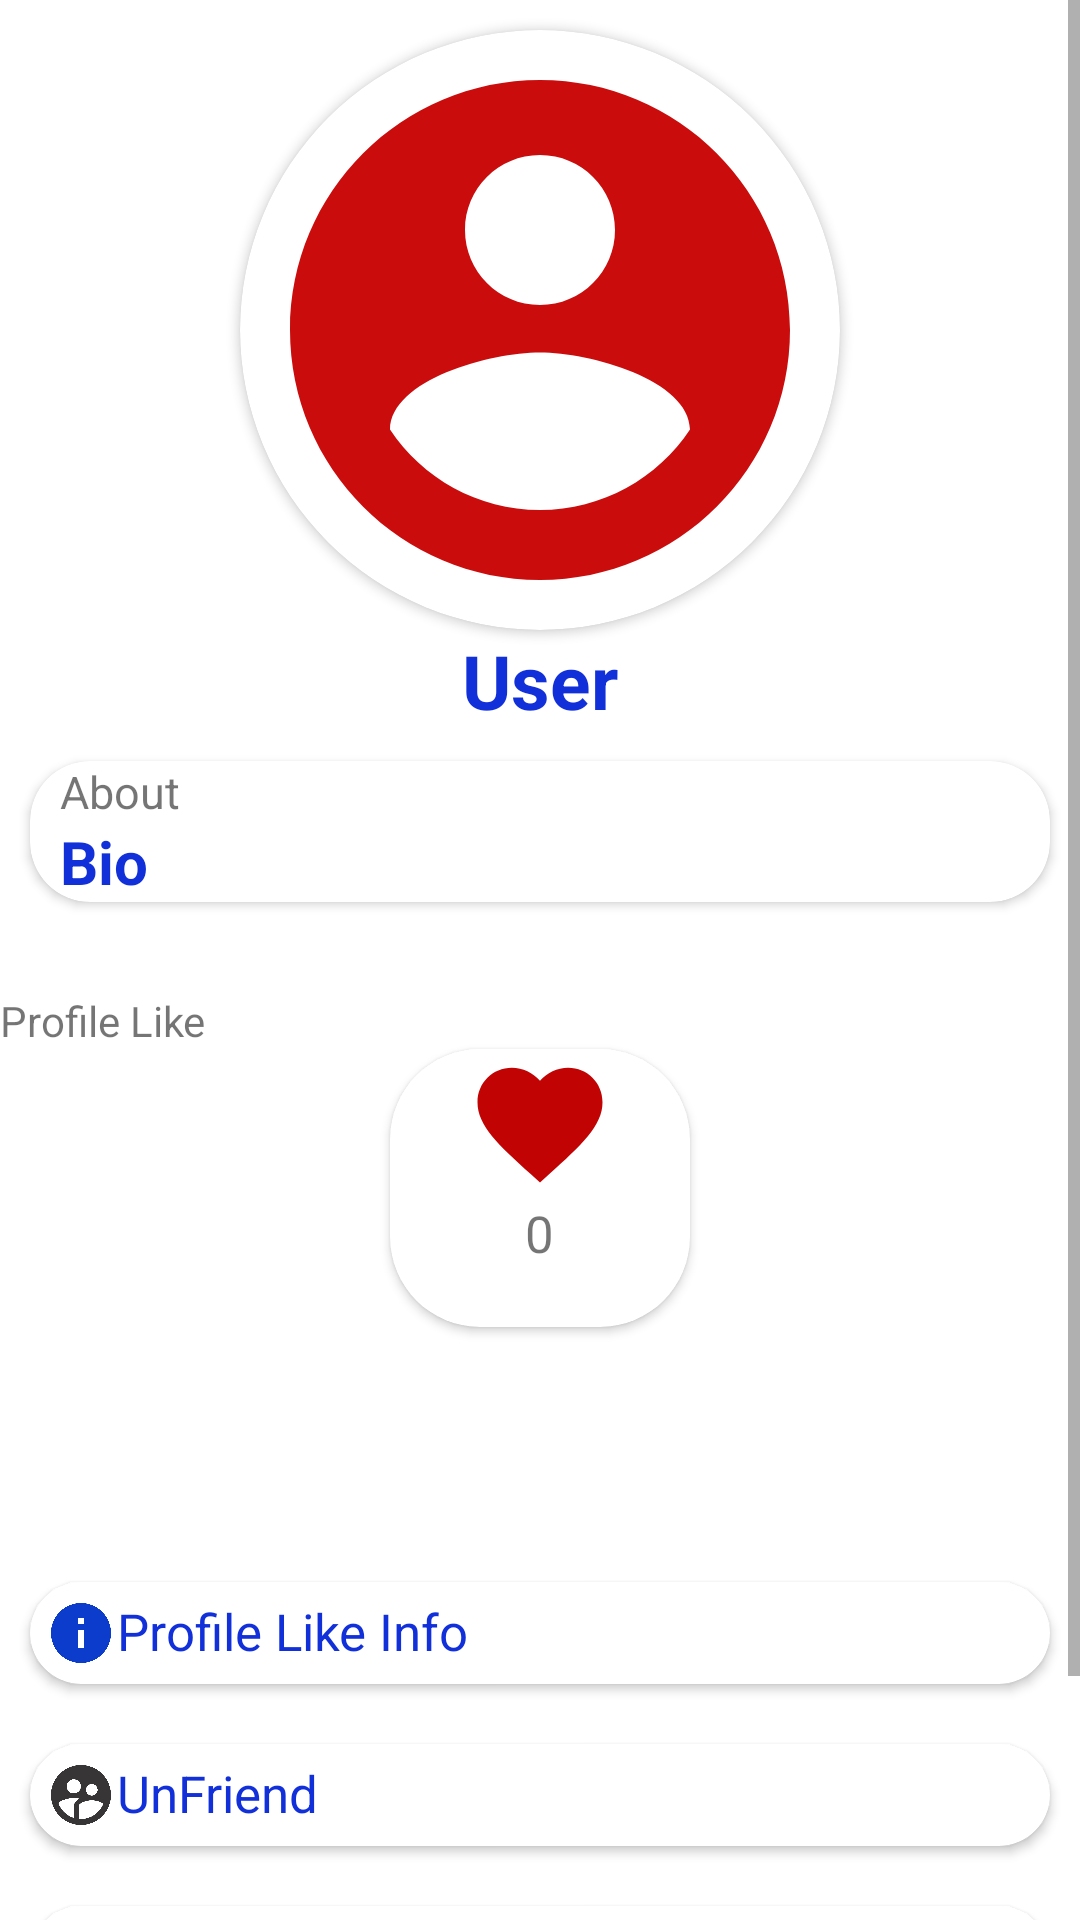

The Android layout XML behind this screen, and the referenced resources:
<!-- AndroidManifest.xml: application theme Theme.LoginPage -->
<!-- res/layout/activity_user_profile2.xml -->
<?xml version="1.0" encoding="utf-8"?>
<LinearLayout xmlns:android="http://schemas.android.com/apk/res/android"
    xmlns:app="http://schemas.android.com/apk/res-auto"
    xmlns:tools="http://schemas.android.com/tools"
    android:layout_width="match_parent"
    android:layout_height="match_parent"
    android:orientation="vertical"
    tools:context=".Activity.UserProfile">


<LinearLayout
        android:layout_width="match_parent"
        android:layout_height="match_parent"
        android:orientation="vertical">


    <ScrollView
            android:layout_width="match_parent"
            android:layout_height="match_parent">


            <LinearLayout
                android:layout_width="match_parent"
                android:layout_height="wrap_content"

                android:orientation="vertical">


                <androidx.cardview.widget.CardView
                    android:layout_width="match_parent"
                    app:cardCornerRadius="20dp"
                    android:layout_height="wrap_content">




                </androidx.cardview.widget.CardView>


                <androidx.cardview.widget.CardView
                    android:layout_width="200dp"
                    android:layout_height="wrap_content"
                    app:cardCornerRadius="204dp"
                    android:layout_gravity="center"
                    android:layout_marginTop="10dp">


                    <ImageView
                        android:layout_width="200dp"
                        android:layout_height="200dp"
                        android:id="@+id/personalProfile"
                        android:scaleType="fitStart"
                        android:layout_gravity="center"
                        android:src="@drawable/profilered" />


                </androidx.cardview.widget.CardView>


                <TextView
                    android:layout_width="match_parent"
                    android:layout_height="wrap_content"
                    android:text="User"
                    android:id="@+id/personalName"
                    android:textSize="25dp"
                    android:textStyle="bold"
                    android:textColor="@color/allcolor"
                    android:layout_gravity="center"
                    android:textAlignment="center"
                    />


                <androidx.cardview.widget.CardView
                    android:layout_width="match_parent"
                    android:layout_height="wrap_content"
                    app:cardCornerRadius="20dp"
                    android:layout_margin="10dp"

                    >

                    <TextView
                        android:layout_width="match_parent"
                        android:layout_height="wrap_content"
                        android:text="About"
                        android:textSize="15dp"
                        android:layout_marginLeft="10dp"
                        />



                    <TextView
                        android:layout_width="match_parent"
                        android:layout_height="wrap_content"
                        android:text="Bio"
                        android:textSize="20dp"
                        android:textColor="@color/allcolor"
                        android:id="@+id/mybiosss"
                        android:layout_marginTop="20dp"
                        android:textStyle="bold"
                        android:layout_marginLeft="10dp"



                        />



                </androidx.cardview.widget.CardView>

                <LinearLayout
                    android:layout_width="match_parent"
                    android:layout_height="match_parent"
                    android:layout_marginTop="20dp"
                    android:layout_marginBottom="70dp"
                    android:orientation="vertical">



                    <TextView
                        android:layout_width="wrap_content"
                        android:layout_height="wrap_content"
                        android:text="Profile Like" />



                    <androidx.cardview.widget.CardView
                        android:layout_width="100dp"
                        android:layout_height="wrap_content"
                        app:cardCornerRadius="30dp"
                        android:layout_gravity="center_horizontal"
                        android:layout_marginBottom="5dp">

                        <LinearLayout
                            android:layout_width="match_parent"
                            android:layout_height="match_parent"
                            android:orientation="vertical">


                            <ImageView
                                android:id="@+id/liker"
                                android:layout_width="50dp"
                                android:layout_height="50dp"
                                android:layout_gravity="center_horizontal"
                                android:background="@color/white"
                                android:src="@drawable/heart"
                                android:text="likeimag3" />
                            <TextView
                                android:id="@+id/likeshow"
                                android:layout_width="wrap_content"
                                android:layout_height="wrap_content"
                                android:layout_gravity="center_horizontal"
                                android:layout_marginBottom="20dp"
                                android:text="0"
                                android:textSize="17dp" />
                        </LinearLayout>


                    </androidx.cardview.widget.CardView>


                </LinearLayout>




                <androidx.cardview.widget.CardView
                    android:layout_width="match_parent"
                    android:layout_height="wrap_content"
                    app:cardCornerRadius="20dp"
                    android:layout_margin="10dp"
                    >
                    <LinearLayout
                        android:layout_width="match_parent"
                        android:layout_height="wrap_content"

                        android:layout_margin="5dp"
                        >
                        <ImageView
                            android:layout_width="wrap_content"
                            android:layout_height="wrap_content"
                            android:src="@drawable/info_24"
                            />
                        <TextView
                            android:layout_width="120dp"
                            android:layout_height="wrap_content"
                            android:text="Profile Like Info"
                            android:textSize="17dp"
                            android:textColor="@color/allcolor"
                            />


                    </LinearLayout>

                </androidx.cardview.widget.CardView>

                <androidx.cardview.widget.CardView
                    android:layout_width="match_parent"
                    android:layout_height="wrap_content"
                    app:cardCornerRadius="20dp"
                    android:layout_margin="10dp"
                    >
                    <LinearLayout
                        android:layout_width="match_parent"
                        android:layout_height="wrap_content"

                        android:layout_margin="5dp"
                        >
                        <ImageView
                            android:layout_width="wrap_content"
                            android:layout_height="wrap_content"
                            android:src="@drawable/user"
                            />
                        <TextView
                            android:layout_width="120dp"
                            android:layout_height="wrap_content"
                            android:text="UnFriend"
                            android:textSize="17dp"
                            android:textColor="@color/allcolor"
                            />


                    </LinearLayout>

                </androidx.cardview.widget.CardView>


                <androidx.cardview.widget.CardView
                    android:layout_width="match_parent"
                    android:layout_height="wrap_content"
                    app:cardCornerRadius="20dp"
                    android:layout_margin="10dp">


                    <LinearLayout
                        android:layout_width="match_parent"
                        android:layout_height="wrap_content"
                        android:layout_marginTop="20000000dp"
                        android:layout_margin="5dp">


                        <ImageView
                            android:layout_width="wrap_content"
                            android:layout_height="wrap_content"
                            android:src="@drawable/report_24"
                            />
                        <TextView
                            android:layout_width="120dp"
                            android:layout_height="wrap_content"
                            android:text="Report User"
                            android:textSize="17dp"
                            android:textColor="@color/allcolor"
                            />


                    </LinearLayout>
                </androidx.cardview.widget.CardView>


                <androidx.cardview.widget.CardView
                    android:layout_width="match_parent"
                    android:layout_height="wrap_content"
                    app:cardCornerRadius="20dp"
                    android:layout_margin="10dp"
                    >
                    <LinearLayout
                        android:layout_width="match_parent"
                        android:layout_height="wrap_content"
                        android:layout_margin="5dp">


                        <ImageView
                            android:layout_width="wrap_content"
                            android:layout_height="wrap_content"
                            android:src="@drawable/block" />


                        <TextView
                            android:layout_width="120dp"
                            android:layout_height="wrap_content"
                            android:text="Block User"
                            android:textSize="17dp"
                            android:textColor="@color/allcolor" />



                    </LinearLayout>
                </androidx.cardview.widget.CardView>
















            </LinearLayout>

        </ScrollView>



    </LinearLayout>

</LinearLayout>
<!-- resources referenced by this layout -->
<resources>
  <color name="allcolor">#1130DA</color>
  <color name="white">#FFFFFFFF</color>
  <!-- drawable block (drawable) -->
  <vector android:height="24dp" android:tint="#E71111"
      android:viewportHeight="24" android:viewportWidth="24"
      android:width="24dp" xmlns:android="http://schemas.android.com/apk/res/android">
      <path android:fillColor="@android:color/white" android:pathData="M12,2C6.48,2 2,6.48 2,12s4.48,10 10,10 10,-4.48 10,-10S17.52,2 12,2zM4,12c0,-4.42 3.58,-8 8,-8 1.85,0 3.55,0.63 4.9,1.69L5.69,16.9C4.63,15.55 4,13.85 4,12zM12,20c-1.85,0 -3.55,-0.63 -4.9,-1.69L18.31,7.1C19.37,8.45 20,10.15 20,12c0,4.42 -3.58,8 -8,8z"/>
  </vector>
  <!-- drawable heart (drawable) -->
  <vector android:height="50dp" android:tint="#C10303"
      android:viewportHeight="24" android:viewportWidth="24"
      android:width="50dp" xmlns:android="http://schemas.android.com/apk/res/android">
      <path android:fillColor="@android:color/white" android:pathData="M12,21.35l-1.45,-1.32C5.4,15.36 2,12.28 2,8.5 2,5.42 4.42,3 7.5,3c1.74,0 3.41,0.81 4.5,2.09C13.09,3.81 14.76,3 16.5,3 19.58,3 22,5.42 22,8.5c0,3.78 -3.4,6.86 -8.55,11.54L12,21.35z"/>
  </vector>
  <!-- drawable info_24 (drawable-v24) -->
  <vector android:height="24dp" android:tint="#0C3CCB"
      android:viewportHeight="24" android:viewportWidth="24"
      android:width="24dp" xmlns:android="http://schemas.android.com/apk/res/android">
      <path android:fillColor="@android:color/white" android:pathData="M12,2C6.48,2 2,6.48 2,12s4.48,10 10,10 10,-4.48 10,-10S17.52,2 12,2zM13,17h-2v-6h2v6zM13,9h-2L11,7h2v2z"/>
  </vector>
  <!-- drawable profilered (drawable-v24) -->
  <vector android:height="24dp" android:tint="#CB0C0C"
      android:viewportHeight="24" android:viewportWidth="24"
      android:width="24dp" xmlns:android="http://schemas.android.com/apk/res/android">
      <path android:fillColor="@android:color/white" android:pathData="M12,2C6.48,2 2,6.48 2,12s4.48,10 10,10 10,-4.48 10,-10S17.52,2 12,2zM12,5c1.66,0 3,1.34 3,3s-1.34,3 -3,3 -3,-1.34 -3,-3 1.34,-3 3,-3zM12,19.2c-2.5,0 -4.71,-1.28 -6,-3.22 0.03,-1.99 4,-3.08 6,-3.08 1.99,0 5.97,1.09 6,3.08 -1.29,1.94 -3.5,3.22 -6,3.22z"/>
  </vector>
  <!-- drawable report_24 (drawable-v24) -->
  <vector android:height="24dp" android:tint="#CB0C0C"
      android:viewportHeight="24" android:viewportWidth="24"
      android:width="24dp" xmlns:android="http://schemas.android.com/apk/res/android">
      <path android:fillColor="@android:color/white" android:pathData="M15.73,3L8.27,3L3,8.27v7.46L8.27,21h7.46L21,15.73L21,8.27L15.73,3zM12,17.3c-0.72,0 -1.3,-0.58 -1.3,-1.3 0,-0.72 0.58,-1.3 1.3,-1.3 0.72,0 1.3,0.58 1.3,1.3 0,0.72 -0.58,1.3 -1.3,1.3zM13,13h-2L11,7h2v6z"/>
  </vector>
  <style name="Theme.LoginPage" parent="Theme.MaterialComponents.DayNight.DarkActionBar">
          
          <item name="colorPrimary">@color/purple_500</item>
          <item name="colorPrimaryVariant">@color/purple_700</item>
          <item name="colorOnPrimary">@color/white</item>
          
          <item name="colorSecondary">@color/teal_200</item>
          <item name="colorSecondaryVariant">@color/teal_700</item>
          <item name="colorOnSecondary">@color/black</item>
          
          <item name="android:statusBarColor" tools:targetApi="l">?attr/colorPrimaryVariant</item>
          
      </style>
  <color name="purple_500">#FF6200EE</color>
  <color name="purple_700">#FF3700B3</color>
  <color name="teal_200">#FF03DAC5</color>
  <color name="teal_700">#FF018786</color>
  <color name="black">#FF000000</color>
</resources>
